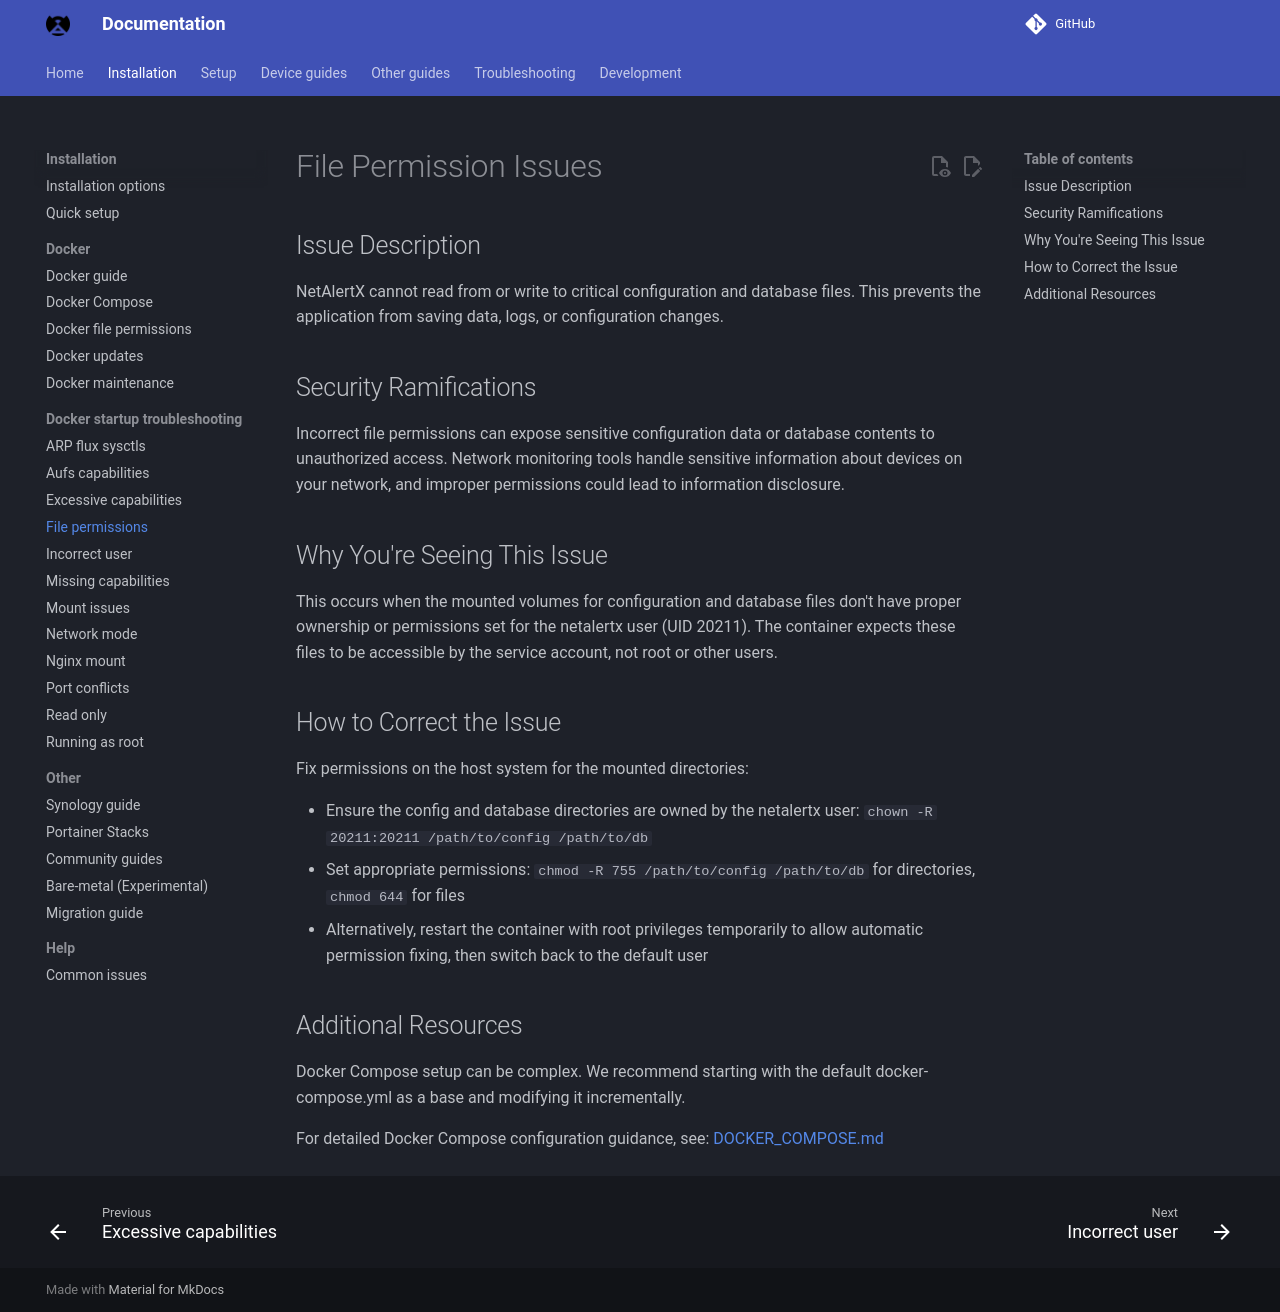

repository: byronstevepinedaluna-debug/Control-de-Red · page: docker-troubleshooting/file-permissions/index.html · generator: mkdocs

# File Permission Issues

## Issue Description

NetAlertX cannot read from or write to critical configuration and database files. This prevents the application from saving data, logs, or configuration changes.

## Security Ramifications

Incorrect file permissions can expose sensitive configuration data or database contents to unauthorized access. Network monitoring tools handle sensitive information about devices on your network, and improper permissions could lead to information disclosure.

## Why You're Seeing This Issue

This occurs when the mounted volumes for configuration and database files don't have proper ownership or permissions set for the netalertx user (UID 20211). The container expects these files to be accessible by the service account, not root or other users.

## How to Correct the Issue

Fix permissions on the host system for the mounted directories:

- Ensure the config and database directories are owned by the netalertx user: `chown -R 20211:20211 /path/to/config /path/to/db`
- Set appropriate permissions: `chmod -R 755 /path/to/config /path/to/db` for directories, `chmod 644` for files
- Alternatively, restart the container with root privileges temporarily to allow automatic permission fixing, then switch back to the default user

## Additional Resources

Docker Compose setup can be complex. We recommend starting with the default docker-compose.yml as a base and modifying it incrementally.

For detailed Docker Compose configuration guidance, see: [DOCKER_COMPOSE.md](https://docs.netalertx.com/DOCKER_COMPOSE)
